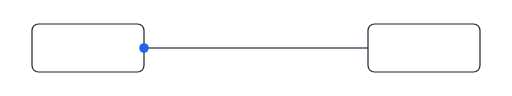
t = 0.00 s
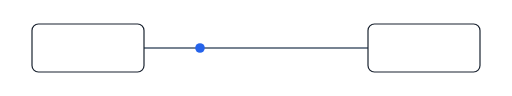
t = 0.18 s
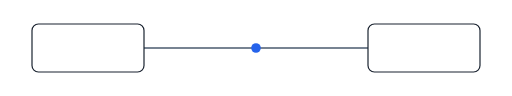
t = 0.35 s
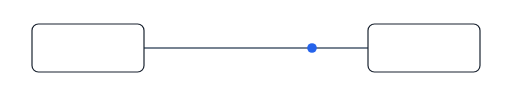
t = 0.53 s

The animated SVG that drew these frames (rendered in a browser with its animation timeline set to each time). Animation: 1 SMIL element (animateMotion=1); one cycle of 0.70 s, repeats indefinitely.

<svg xmlns="http://www.w3.org/2000/svg" width="640" height="120" viewBox="0 0 640 120" role="img" aria-labelledby="t d">
<title id="t">P-SMIL-01 animateMotion on real path</title><desc id="d">Packet travels exact orthogonal edge path via mpath. Core ArchMark motion primitive.</desc>
<rect width="640" height="120" fill="#FFFFFF"/>
<path id="edge-ab" d="M180 60 H460" fill="none" stroke="#4A5A6E" stroke-width="1.75"/>
<g><rect x="40" y="30" width="140" height="60" rx="8" fill="#FFFFFF" stroke="#1A2330" stroke-width="1.5"/><rect x="460" y="30" width="140" height="60" rx="8" fill="#FFFFFF" stroke="#1A2330" stroke-width="1.5"/></g>
<circle r="6" fill="#2563EB"><animateMotion dur="0.7s" repeatCount="indefinite" calcMode="paced"><mpath href="#edge-ab"/></animateMotion></circle>
</svg>
